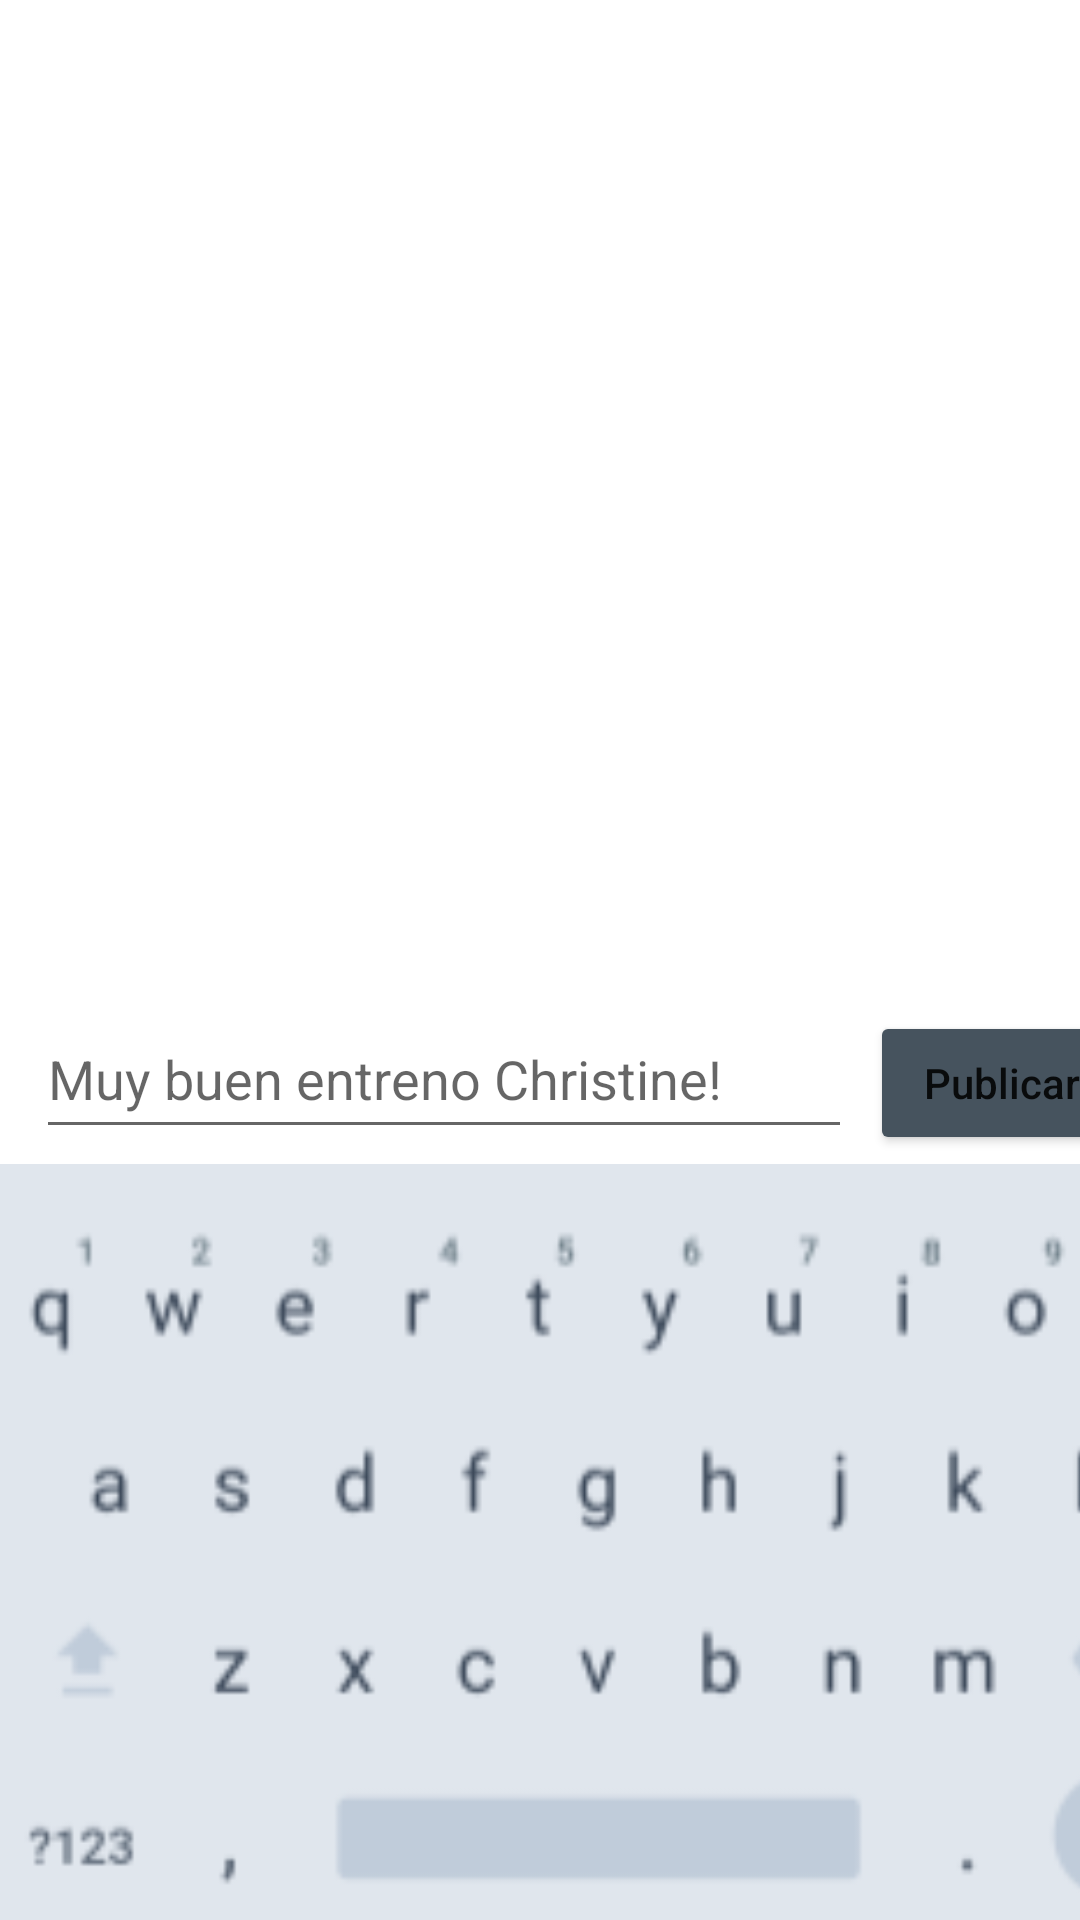

This screen was rendered from an Android layout file. Write that file and the resources it references.
<!-- AndroidManifest.xml: application theme Theme.Stamina -->
<!-- res/layout/activity_feed_comment.xml -->
<?xml version="1.0" encoding="utf-8"?>
<androidx.constraintlayout.widget.ConstraintLayout xmlns:android="http://schemas.android.com/apk/res/android"
    xmlns:app="http://schemas.android.com/apk/res-auto"
    xmlns:tools="http://schemas.android.com/tools"
    android:layout_width="match_parent"
    android:layout_height="match_parent"
    tools:context=".MainActivity">

    <ImageView
        android:id="@+id/keyboard_iv"
        android:layout_width="541dp"
        android:layout_height="252dp"
        android:layout_marginStart="-74dp"
        android:scaleType="fitCenter"
        android:contentDescription="Keyboard"
        app:layout_constraintBottom_toBottomOf="parent"
        app:layout_constraintStart_toStartOf="parent"
        app:srcCompat="@drawable/feed_keyboard" />

    <EditText
        android:id="@+id/comment_pt"
        android:layout_width="272dp"
        android:layout_height="50dp"
        android:layout_marginStart="12dp"
        android:layout_marginBottom="5dp"
        android:ems="10"
        android:selectAllOnFocus="true"
        android:inputType="textPersonName"
        android:hint="Muy buen entreno Christine!"
        android:textColor="@color/gris_stamina"
        app:layout_constraintBottom_toTopOf="@+id/keyboard_iv"
        app:layout_constraintStart_toStartOf="parent" />

    <Button
        android:id="@+id/commentPublish_btn"
        android:layout_width="wrap_content"
        android:layout_height="wrap_content"
        android:layout_marginStart="6dp"
        android:layout_marginBottom="3dp"
        android:text="Publicar"
        android:textAllCaps="false"
        app:backgroundTint="@color/grisOscuro_stamina"
        app:layout_constraintBottom_toTopOf="@+id/keyboard_iv"
        app:layout_constraintStart_toEndOf="@+id/comment_pt" />

</androidx.constraintlayout.widget.ConstraintLayout>
<!-- resources referenced by this layout -->
<resources>
  <color name="grisOscuro_stamina">#46535E</color>
  <color name="gris_stamina">#BDBDBD</color>
  <!-- drawable feed_keyboard: png bitmap (drawable-v24, 132410 bytes) -->
  <style name="Theme.Stamina" parent="Theme.MaterialComponents.DayNight.DarkActionBar">
          
          <item name="colorPrimary">@color/purple_500</item>
          <item name="colorPrimaryVariant">@color/purple_700</item>
          <item name="colorOnPrimary">@color/white</item>
          
          <item name="colorSecondary">@color/teal_200</item>
          <item name="colorSecondaryVariant">@color/teal_700</item>
          <item name="colorOnSecondary">@color/black</item>
          
          <item name="android:statusBarColor" tools:targetApi="l">?attr/colorPrimaryVariant</item>
          
      </style>
  <color name="purple_500">#FF6200EE</color>
  <color name="purple_700">#FF3700B3</color>
  <color name="white">#FFFFFFFF</color>
  <color name="teal_200">#FF03DAC5</color>
  <color name="teal_700">#FF018786</color>
  <color name="black">#FF000000</color>
</resources>
